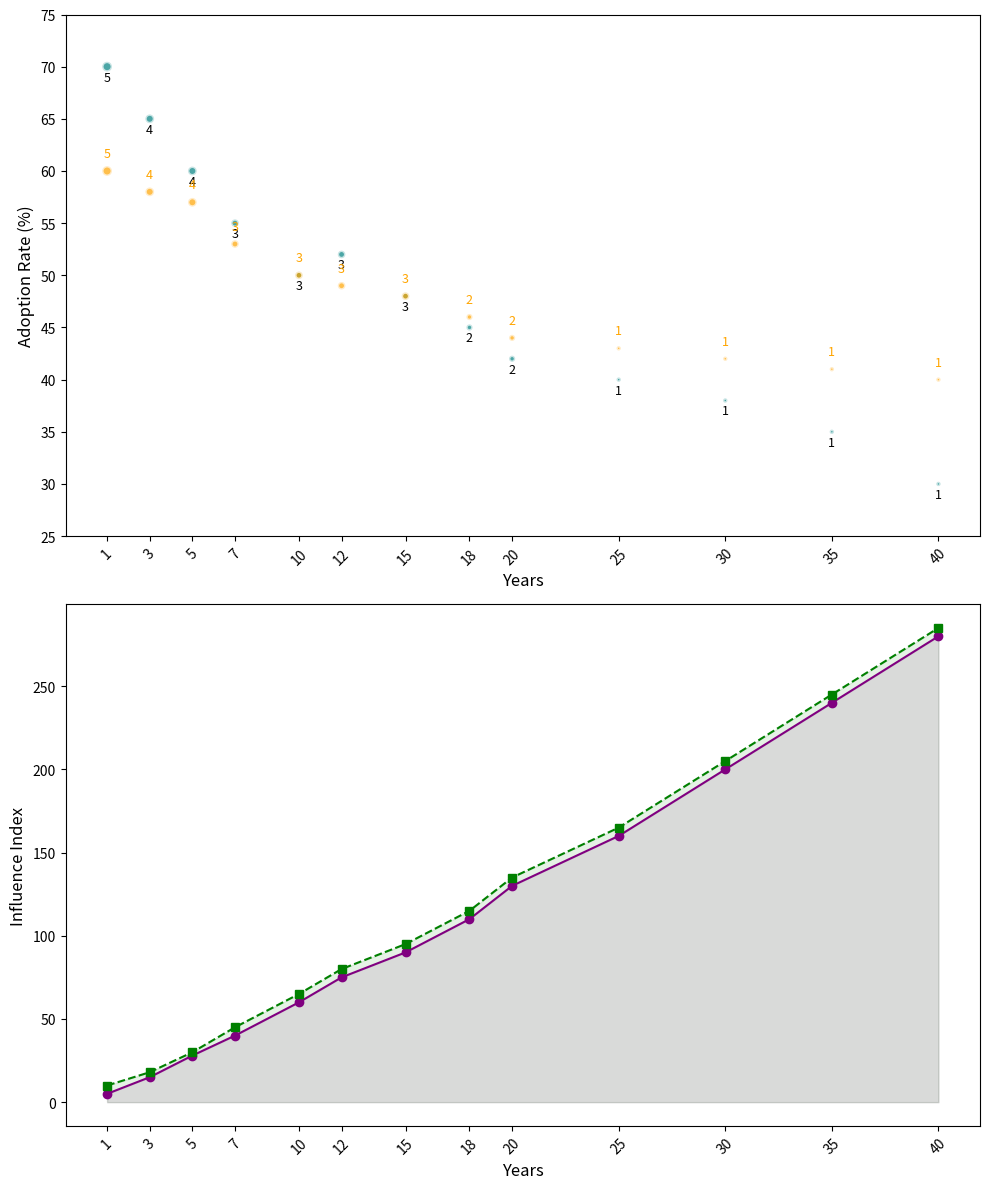

Generate this figure with matplotlib:
import matplotlib.pyplot as plt
import numpy as np

years_experience = np.array([1, 3, 5, 7, 10, 12, 15, 18, 20, 25, 30, 35, 40])
ai_adoption_rate = np.array([70, 65, 60, 55, 50, 52, 48, 45, 42, 40, 38, 35, 30])
data_science_adoption_rate = np.array([60, 58, 57, 53, 50, 49, 48, 46, 44, 43, 42, 41, 40])
number_of_tools = np.array([5, 4, 4, 3, 3, 3, 3, 2, 2, 1, 1, 1, 1]) * 10

ai_influence_index = np.array([5, 15, 28, 40, 60, 75, 90, 110, 130, 160, 200, 240, 280])
data_science_influence_index = np.array([10, 18, 30, 45, 65, 80, 95, 115, 135, 165, 205, 245, 285])

fig, axs = plt.subplots(2, 1, figsize=(10, 12))

axs[0].scatter(years_experience, ai_adoption_rate, s=number_of_tools, c='teal', alpha=0.7, edgecolors='w', linewidth=2)
axs[0].scatter(years_experience, data_science_adoption_rate, s=number_of_tools, c='orange', alpha=0.7, edgecolors='w', linewidth=2)
axs[0].set_xlabel("Years", fontsize=12)
axs[0].set_ylabel("Adoption Rate (%)", fontsize=12)
axs[0].set_xticks(years_experience)
axs[0].tick_params(axis='x', rotation=45)
axs[0].set_yticks(np.arange(25, 80, 5))

for i, (x, y) in enumerate(zip(years_experience, ai_adoption_rate)):
    axs[0].annotate(f'{number_of_tools[i]//10}', (x, y), textcoords="offset points", xytext=(0, -10), ha='center', fontsize=9)

for i, (x, y) in enumerate(zip(years_experience, data_science_adoption_rate)):
    axs[0].annotate(f'{number_of_tools[i]//10}', (x, y), textcoords="offset points", xytext=(0, 10), ha='center', fontsize=9, color='orange')

axs[1].plot(years_experience, ai_influence_index, color='purple', marker='o', linestyle='-')
axs[1].plot(years_experience, data_science_influence_index, color='green', marker='s', linestyle='--')
axs[1].set_xlabel("Years", fontsize=12)
axs[1].set_ylabel("Influence Index", fontsize=12)
axs[1].set_xticks(years_experience)
axs[1].tick_params(axis='x', rotation=45)
axs[1].fill_between(years_experience, ai_influence_index, color='purple', alpha=0.1)
axs[1].fill_between(years_experience, data_science_influence_index, color='green', alpha=0.1)

plt.tight_layout()
plt.show()
